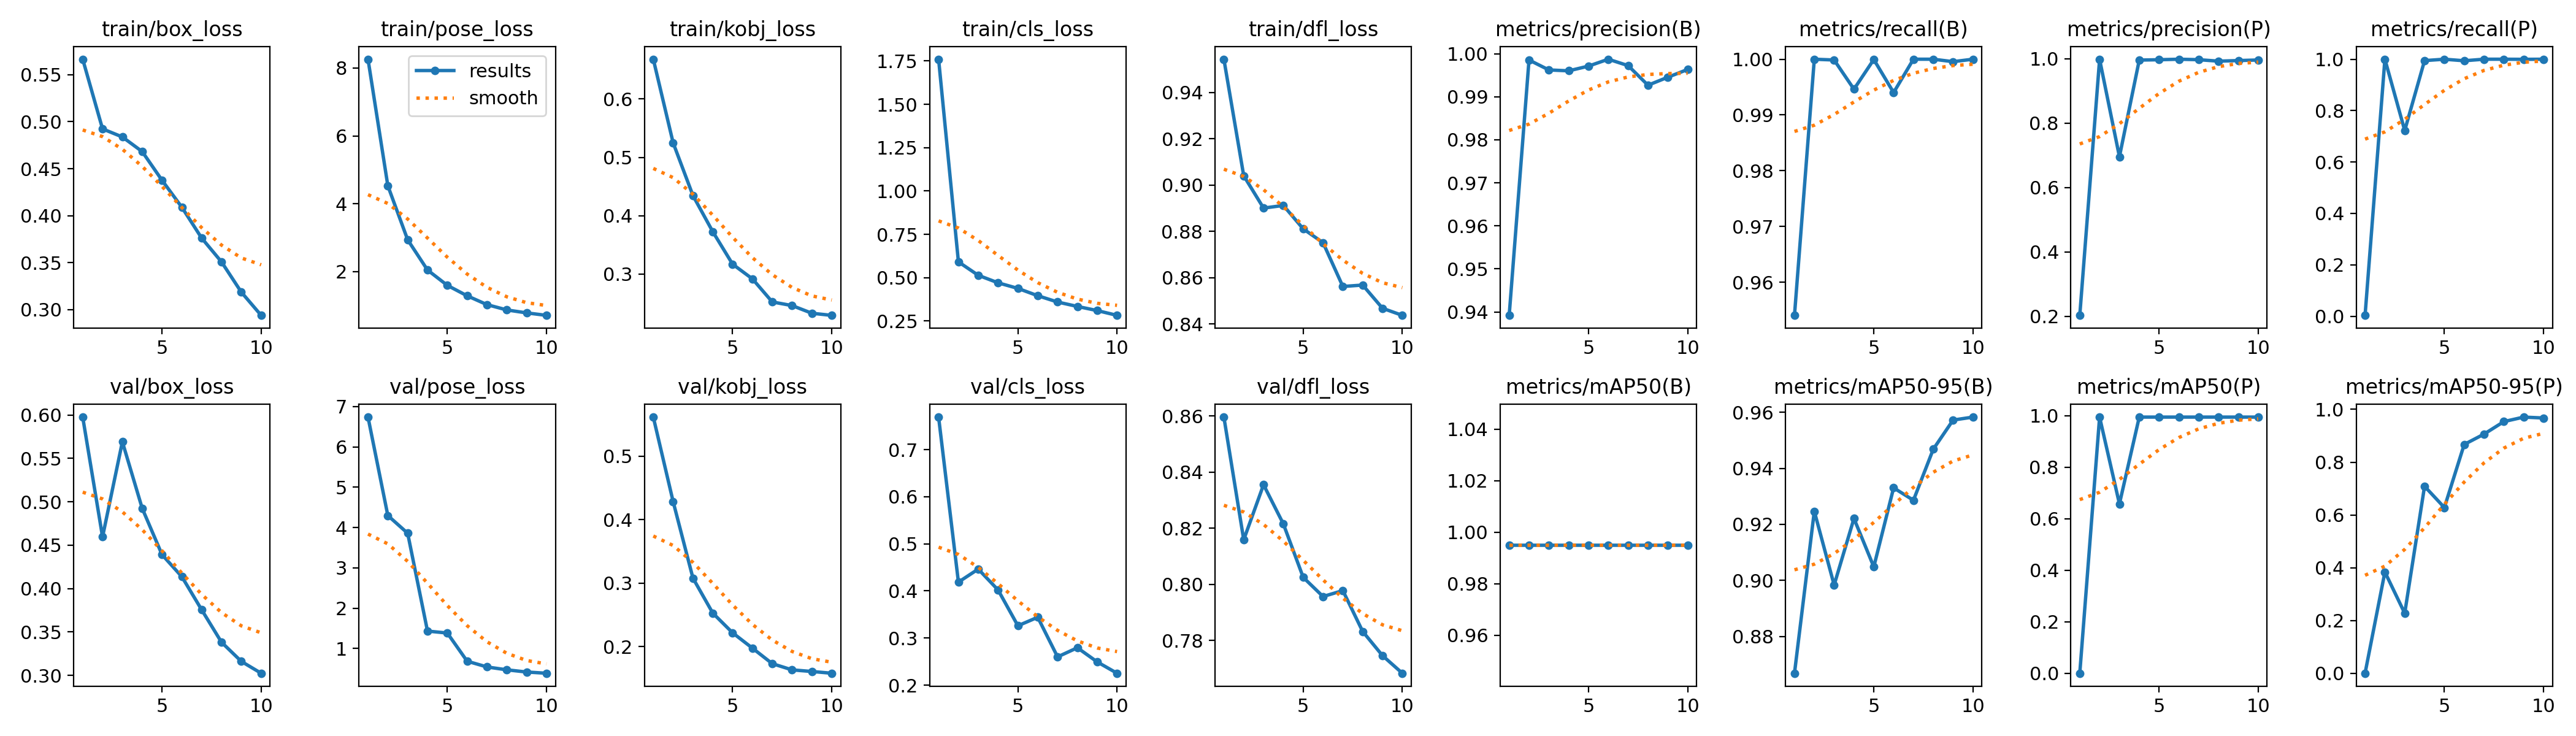

The table this chart was drawn from, first rows:
epoch, time, train/box_loss, train/pose_loss, train/kobj_loss, train/cls_loss, train/dfl_loss, metrics/precision(B), metrics/recall(B), metrics/mAP50(B), metrics/mAP50-95(B), metrics/precision(P), metrics/recall(P), metrics/mAP50(P), metrics/mAP50-95(P), val/box_loss, val/pose_loss, val/kobj_loss, val/cls_loss, val/dfl_loss, lr/pg0, lr/pg1, lr/pg2
1, 9.269, 0.5665, 8.261, 0.6682, 1.76, 0.9544, 0.9392, 0.9541, 0.995, 0.8669, 0.2034, 0.00345, 0.00027, 3e-05, 0.5976, 6.74, 0.5614, 0.7691, 0.8596, 0.07047, 0.003281, 0.003281
2, 17.41, 0.4923, 4.531, 0.5249, 0.5913, 0.904, 0.9986, 1, 0.995, 0.9247, 0.9986, 1, 0.995, 0.3837, 0.4595, 4.298, 0.4284, 0.4187, 0.8158, 0.03981, 0.00596, 0.00596
3, 25.78, 0.4838, 2.94, 0.4345, 0.5137, 0.8901, 0.9962, 0.9999, 0.995, 0.8983, 0.6959, 0.7227, 0.6579, 0.2273, 0.5691, 3.859, 0.3078, 0.4464, 0.8355, 0.008499, 0.007978, 0.007978
4, 33.33, 0.4682, 2.049, 0.3726, 0.4703, 0.8912, 0.996, 0.9946, 0.995, 0.9221, 0.996, 0.9946, 0.995, 0.7086, 0.4924, 1.432, 0.2527, 0.402, 0.8215, 0.00703, 0.00703, 0.00703
5, 41.32, 0.4377, 1.596, 0.317, 0.4381, 0.8811, 0.9971, 1, 0.995, 0.9048, 0.9971, 1, 0.995, 0.628, 0.439, 1.384, 0.2217, 0.3261, 0.8025, 0.00604, 0.00604, 0.00604
6, 49.01, 0.4089, 1.289, 0.2918, 0.396, 0.8751, 0.9987, 0.994, 0.995, 0.933, 0.9987, 0.994, 0.995, 0.8671, 0.4136, 0.6847, 0.1975, 0.3441, 0.7956, 0.00505, 0.00505, 0.00505
7, 57.68, 0.3761, 1.029, 0.2523, 0.3595, 0.8562, 0.9972, 1, 0.995, 0.9286, 0.9972, 1, 0.995, 0.9063, 0.3755, 0.5425, 0.1731, 0.26, 0.7977, 0.00406, 0.00406, 0.00406
8, 65.45, 0.3508, 0.872, 0.2461, 0.334, 0.8568, 0.9927, 1, 0.995, 0.9468, 0.9927, 1, 0.995, 0.9537, 0.3381, 0.471, 0.1633, 0.2794, 0.7832, 0.00307, 0.00307, 0.00307
9, 73.09, 0.3186, 0.7851, 0.2329, 0.3102, 0.8468, 0.9945, 0.9996, 0.995, 0.9572, 0.9945, 0.9996, 0.995, 0.9708, 0.316, 0.4165, 0.1608, 0.2493, 0.7746, 0.00208, 0.00208, 0.00208
10, 80.73, 0.2939, 0.7124, 0.2293, 0.2826, 0.8437, 0.9963, 1, 0.995, 0.9583, 0.9963, 1, 0.995, 0.9674, 0.3024, 0.3863, 0.158, 0.2253, 0.7683, 0.00109, 0.00109, 0.00109
